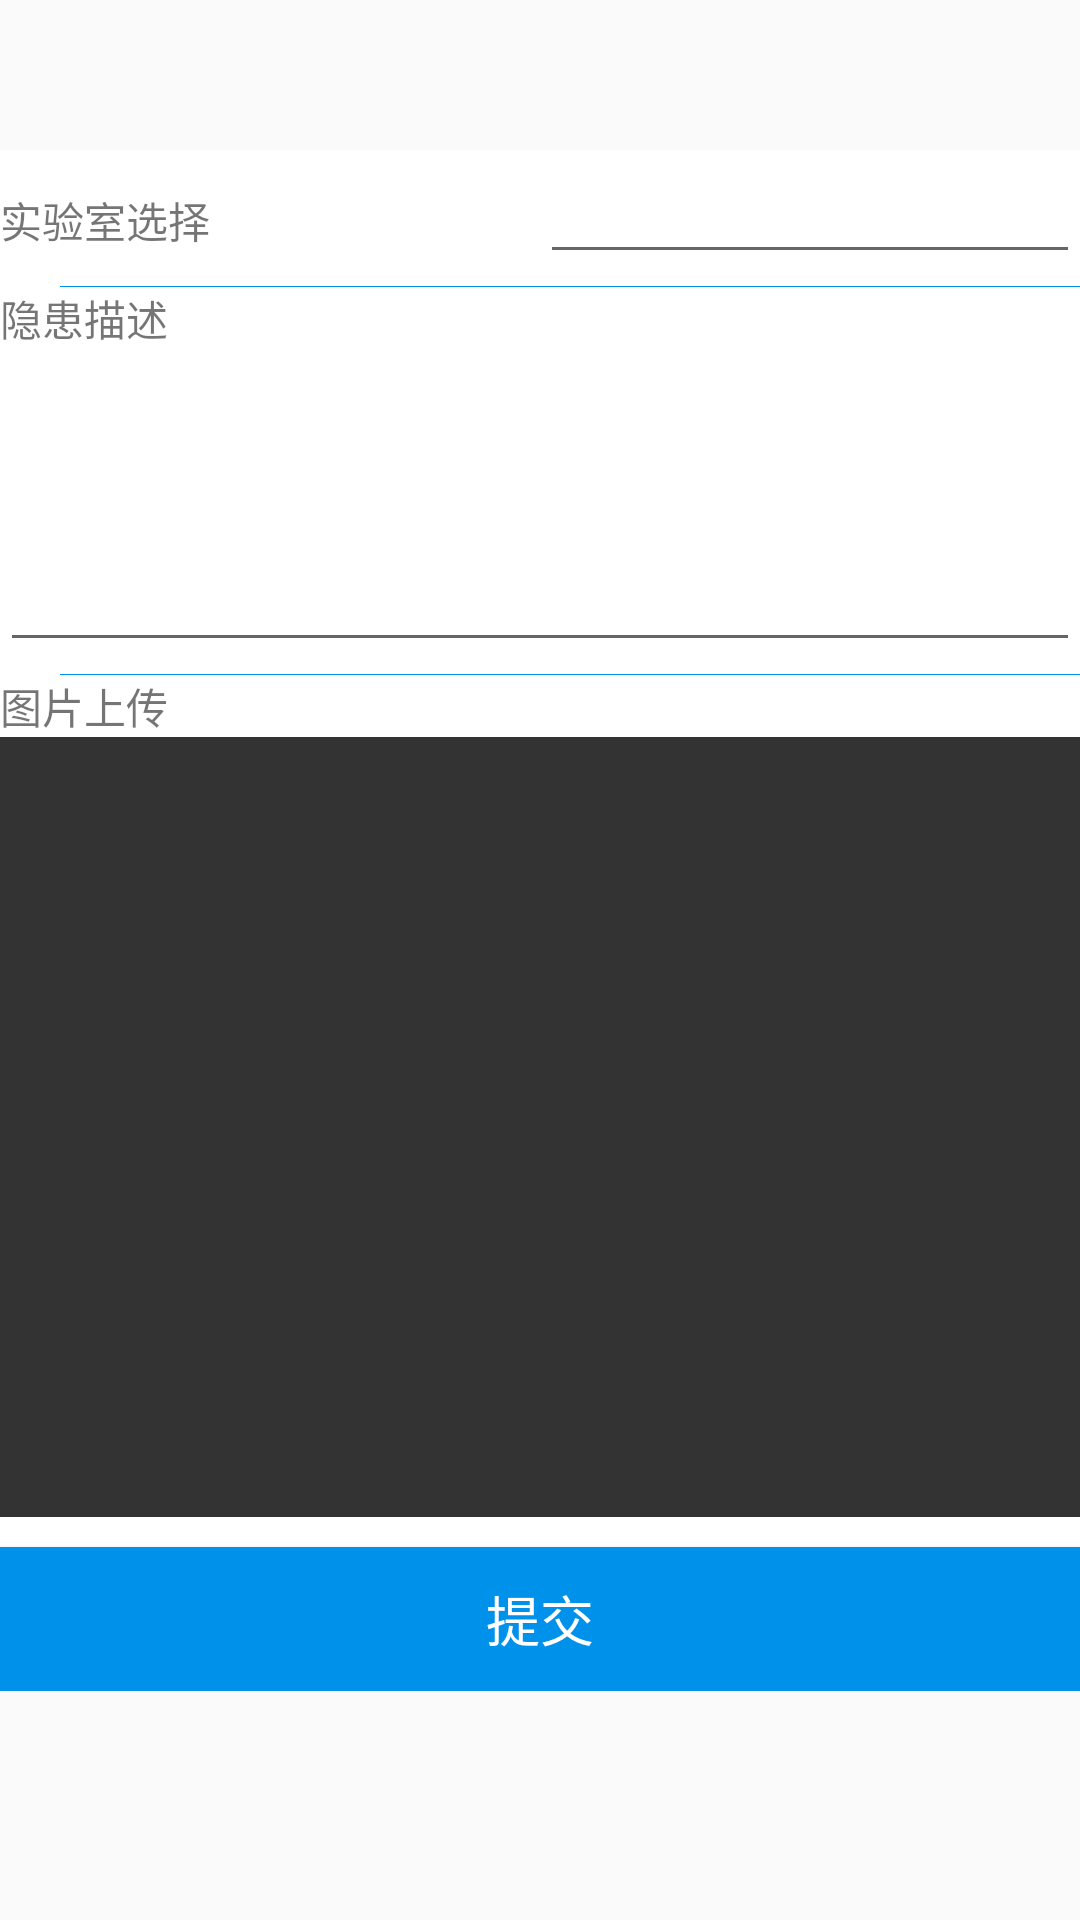

This screen was rendered from an Android layout file. Write that file and the resources it references.
<!-- AndroidManifest.xml: application theme AppTheme -->
<!-- res/layout/activity_malfun_repair.xml -->
<?xml version="1.0" encoding="utf-8"?>
<LinearLayout
    xmlns:android="http://schemas.android.com/apk/res/android" android:layout_width="match_parent"
    android:layout_height="match_parent">
    <LinearLayout
        android:layout_height="wrap_content"
        android:layout_width="match_parent"
        android:layout_marginTop="50dp"
        android:background="@android:color/white"
        android:orientation="vertical">
        <LinearLayout
            android:layout_width="match_parent"
            android:layout_height="wrap_content"
            android:orientation="horizontal">
            <TextView
                android:layout_width="0dp"
                android:layout_weight="1"
                android:layout_height="wrap_content"
                android:text="实验室选择" />
            <EditText
                android:id="@+id/lab_id"
                android:layout_width="0dp"
                android:layout_weight="1"
                android:layout_height="wrap_content"/>
        </LinearLayout>
        <View style="@style/Custom.lineStyle" />
        <LinearLayout
            android:layout_width="match_parent"
            android:layout_height="wrap_content"
            android:orientation="vertical">
            <TextView
                android:layout_width="match_parent"
                android:layout_height="wrap_content"
                android:text="隐患描述" />
            <EditText
                android:id="@+id/repair_desc"
                android:layout_width="match_parent"
                android:lines="4"
                android:layout_height="wrap_content"/>
        </LinearLayout>
        <View style="@style/Custom.lineStyle" />
        <LinearLayout
            android:layout_width="match_parent"
            android:layout_height="wrap_content"
            android:orientation="vertical">
            <TextView
                android:layout_width="match_parent"
                android:layout_height="wrap_content"
                android:text="图片上传" />
            <ImageView
                android:id="@+id/img_upload"
                android:layout_width="match_parent"
                android:layout_height="260dp"
                android:background="@color/_333333"
                />
        </LinearLayout>
        <Button
            android:layout_width="match_parent"
            android:layout_height="wrap_content"
            android:id="@+id/submit_btn"
            android:background="@color/_0091ea"
            android:textColor="@color/white"
            android:textSize="18sp"
            android:layout_marginTop="10dp"
            android:text="提交"/>
    </LinearLayout>

</LinearLayout>
<!-- resources referenced by this layout -->
<resources>
  <color name="_0091ea">#0091ea</color>
  <color name="_333333">#333333</color>
  <color name="white">#ffffff</color>
  <style name="Custom.lineStyle">
          <item name="android:layout_width">match_parent</item>
          <item name="android:layout_height">1px</item>
          <item name="android:layout_marginTop">4dp</item>
          <item name="android:background">@color/colorPrimary</item>
          <item name="android:layout_marginLeft">20dp</item>
      </style>
  <style name="AppTheme" parent="Theme.AppCompat.Light.NoActionBar">
          
          <item name="colorPrimary">@color/colorPrimary</item>
          <item name="colorPrimaryDark">@color/colorPrimaryDark</item>
          <item name="colorAccent">@color/colorAccent</item>
      </style>
  <color name="colorPrimary">@color/_0091ea</color>
  <color name="colorPrimaryDark">@color/_0091ea</color>
  <color name="colorAccent">#ff4081</color>
</resources>
